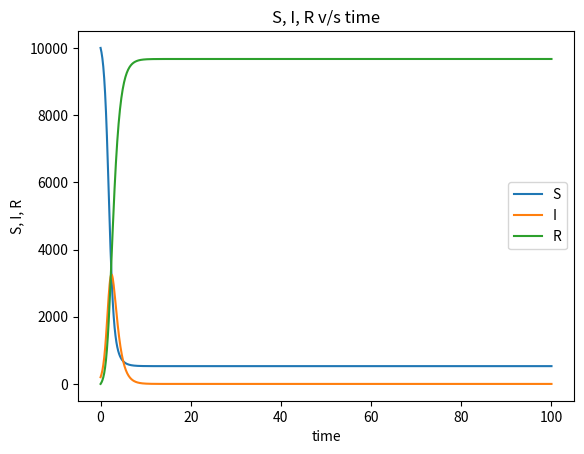

This chart was generated by the following Python code:
"""
Solve the provided ordinary differential equation (ODE) with the Euler method
https://en.wikipedia.org/wiki/Euler_method

I you don't know how to do the Euler method, you can try solve it another way.

Solve for times 0 to 100 using the initial conditions provided.
Plot the result using matplotlib and save it to a file called part_5.png

The equation to be solved is defined by the function `get_derivatives`.
"""
import numpy as np
import matplotlib.pyplot as plt

# Initial conditions for [S, I, R]
INITIAL_CONDITIONS = np.array([1e4, 200, 0])
MAX_TIME = 100
STEP_SIZE = 0.1
NUM_STEPS = int(MAX_TIME / STEP_SIZE)

def get_derivatives(values, time):
    """
    Returns the derivative of the ODE as an array: [dS/dt, dI/dt, dR/dt]
    Use these derivatives to find the future values of [S, I, R]
    """
    total_population = values.sum()
    susceptible, infected = values[0], values[1]
    contact_rate = 0.3 if time < 20 else 0.05
    infection_rate = contact_rate * susceptible * infected / total_population
    recovery_rate = 0.1 * infected
    return np.array([
        -infection_rate,
        infection_rate - recovery_rate,
        recovery_rate,
    ])


times = np.linspace(start=0, stop=MAX_TIME, num=NUM_STEPS)
results = np.zeros((NUM_STEPS, 3))
results[0] = INITIAL_CONDITIONS

for t_idx, t in enumerate(times):
    if t_idx == 0:
        continue
    

    # Solve the equation here, filling out `results`
    else:
        results[t_idx] = results[t_idx-1] + get_derivatives(results[t_idx-1], t)

# Plot the results as a function of time for S, I, R respectively
plt.plot(times, results)
plt.xlabel('time')
plt.ylabel('S, I, R')
plt.title('S, I, R v/s time')
plt.legend(["S", "I", "R"])

# Saving the plot
plt.savefig('part_5.png', dpi=300, bbox_inches='tight')